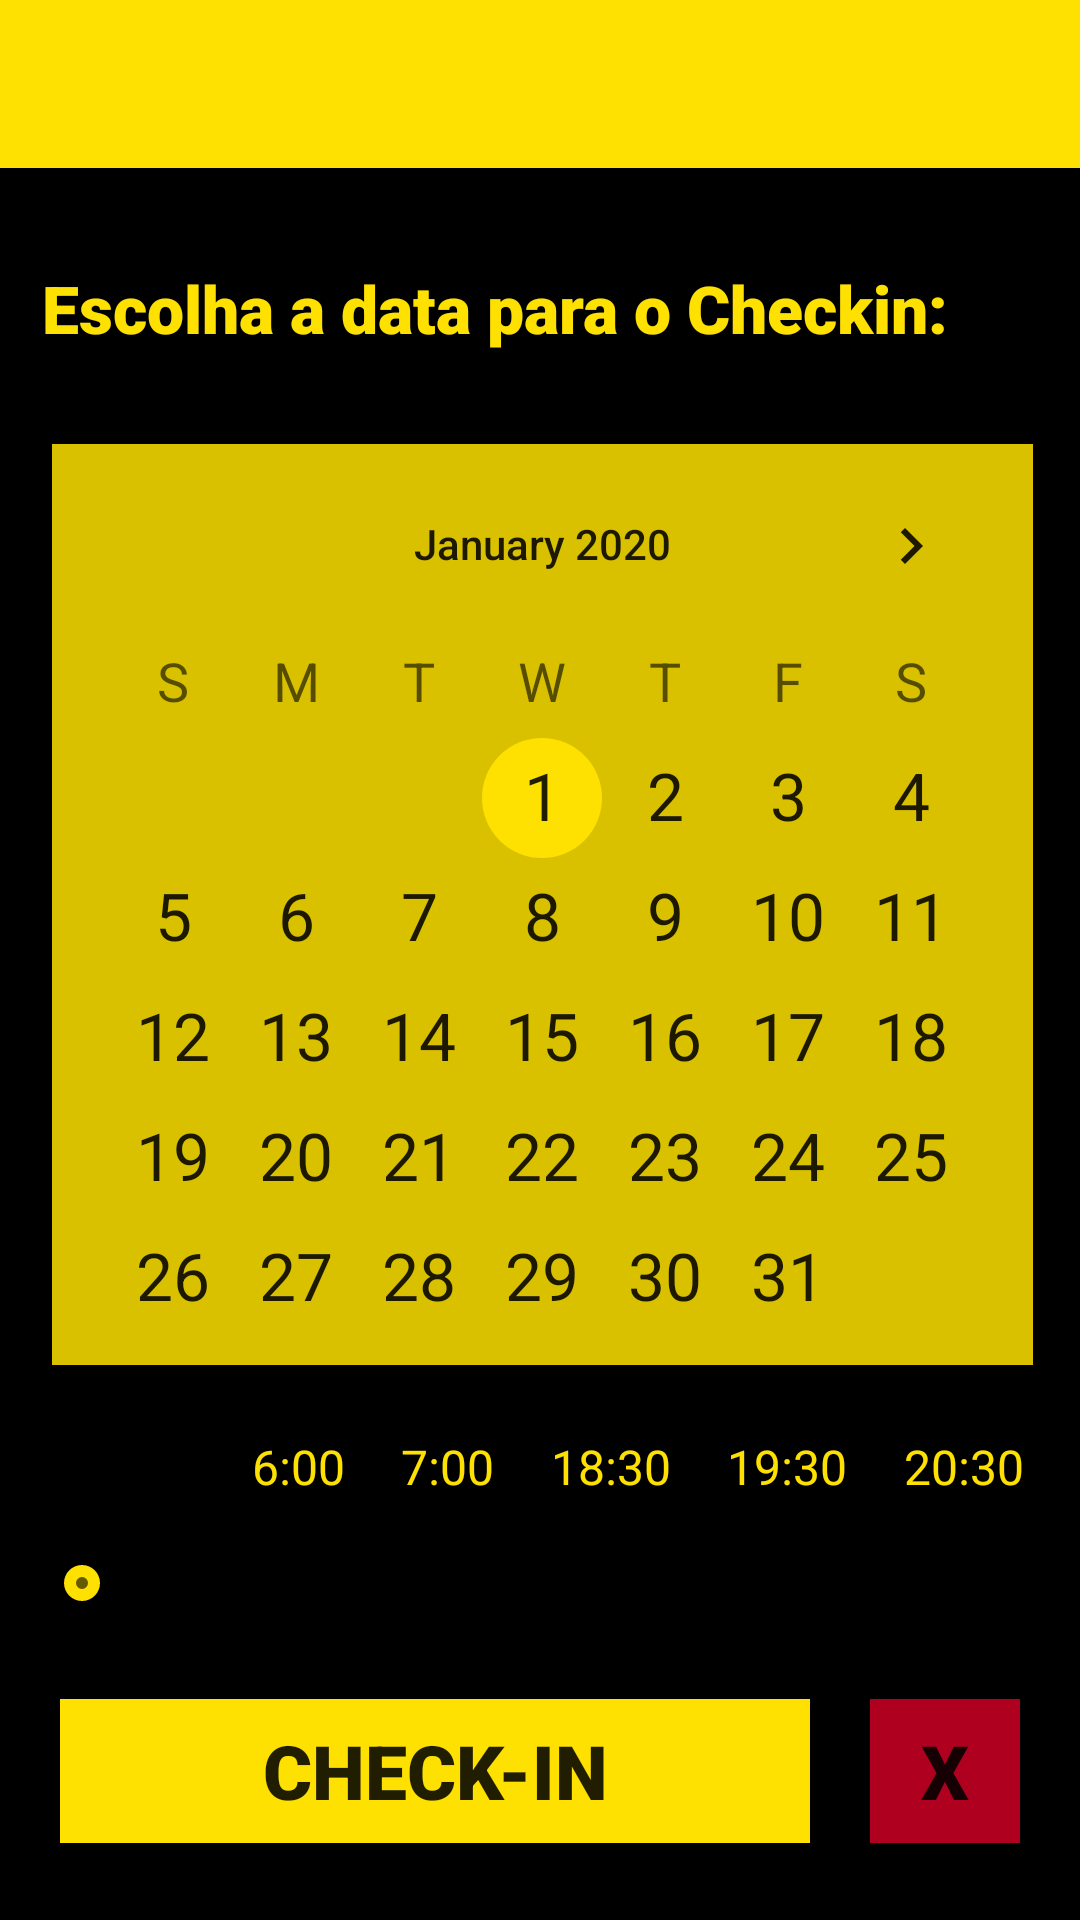

Reconstruct the res/layout file that produces this screen, plus the resources it refers to.
<!-- AndroidManifest.xml: application theme AppTheme -->
<!-- res/layout/activity_main.xml -->
<?xml version="1.0" encoding="utf-8"?>
<androidx.constraintlayout.widget.ConstraintLayout xmlns:android="http://schemas.android.com/apk/res/android"
    xmlns:app="http://schemas.android.com/apk/res-auto"
    xmlns:tools="http://schemas.android.com/tools"
    android:layout_width="match_parent"
    android:layout_height="match_parent"
    android:background="@color/preto"
    tools:context=".activity.Activity.MainActivity"
    tools:layout_editor_absoluteY="25dp">

    <Button
        android:id="@+id/botao_cancelar"
        android:layout_width="50dp"
        android:layout_height="48dp"
        android:background="@color/design_default_color_error"
        android:fontFamily="sans-serif-black"
        android:text="@string/cancelar"
        android:textSize="25sp"
        app:layout_constraintBottom_toBottomOf="parent"
        app:layout_constraintEnd_toEndOf="parent"
        app:layout_constraintHorizontal_bias="0.5"
        app:layout_constraintStart_toEndOf="@+id/botao_checkin"
        app:layout_constraintTop_toBottomOf="@+id/bar_horario" />

    <TextView
        android:id="@+id/textView2"
        android:layout_width="wrap_content"
        android:layout_height="wrap_content"
        android:layout_marginStart="65dp"
        android:layout_marginLeft="65dp"
        android:text="@string/horario_6"
        android:textColor="@color/amareloClaro"
        android:textSize="16sp"
        app:layout_constraintEnd_toStartOf="@+id/textView3"
        app:layout_constraintHorizontal_bias="0.5"
        app:layout_constraintStart_toStartOf="parent"
        app:layout_constraintTop_toTopOf="@+id/textView4" />

    <TextView
        android:id="@+id/textView3"
        android:layout_width="wrap_content"
        android:layout_height="wrap_content"
        android:text="@string/horario_7"
        android:textColor="@color/amareloClaro"
        android:textSize="16sp"
        app:layout_constraintEnd_toStartOf="@+id/textView4"
        app:layout_constraintHorizontal_bias="0.5"
        app:layout_constraintStart_toEndOf="@+id/textView2"
        app:layout_constraintTop_toTopOf="@+id/textView4" />

    <TextView
        android:id="@+id/textView4"
        android:layout_width="wrap_content"
        android:layout_height="wrap_content"
        android:layout_marginBottom="15dp"
        android:text="@string/horario_18"
        android:textColor="@color/amareloClaro"
        android:textSize="16sp"
        app:layout_constraintBottom_toTopOf="@+id/bar_horario"
        app:layout_constraintEnd_toStartOf="@+id/textView5"
        app:layout_constraintHorizontal_bias="0.5"
        app:layout_constraintStart_toEndOf="@+id/textView3" />

    <TextView
        android:id="@+id/textView5"
        android:layout_width="wrap_content"
        android:layout_height="wrap_content"
        android:text="@string/horario_19"
        android:textColor="@color/amareloClaro"
        android:textSize="16sp"
        app:layout_constraintEnd_toStartOf="@+id/textView6"
        app:layout_constraintHorizontal_bias="0.5"
        app:layout_constraintStart_toEndOf="@+id/textView4"
        app:layout_constraintTop_toTopOf="@+id/textView4" />

    <TextView
        android:id="@+id/textView6"
        android:layout_width="wrap_content"
        android:layout_height="wrap_content"
        android:text="@string/horario_20"
        android:textColor="@color/amareloClaro"
        android:textSize="16sp"
        app:layout_constraintEnd_toEndOf="parent"
        app:layout_constraintHorizontal_bias="0.5"
        app:layout_constraintStart_toEndOf="@+id/textView5"
        app:layout_constraintTop_toTopOf="@+id/textView4" />

    <include
        android:id="@+id/toolbar"
        layout="@layout/toolbar" />

    <CalendarView
        android:id="@+id/calendario_app"
        style="@android:style/Widget.DeviceDefault.CalendarView"
        android:layout_width="327dp"
        android:layout_height="307dp"
        android:layout_marginTop="24dp"
        android:background="@color/amareloEscuro"
        android:dateTextAppearance="@style/TextAppearance.AppCompat.Large"
        android:drawingCacheQuality="high"
        android:minDate="01/01/2020"
        android:showWeekNumber="false"
        android:shownWeekCount="6"
        android:splitMotionEvents="false"
        android:weekDayTextAppearance="@style/TextAppearance.AppCompat.Medium"
        app:layout_constraintEnd_toEndOf="parent"
        app:layout_constraintHorizontal_bias="0.524"
        app:layout_constraintStart_toStartOf="parent"
        app:layout_constraintTop_toBottomOf="@+id/textView" />

    <Button
        android:id="@+id/botao_checkin"
        android:layout_width="250dp"
        android:layout_height="48dp"
        android:background="@color/amareloClaro"
        android:fontFamily="sans-serif-black"
        android:text="@string/checkin"
        android:textSize="25sp"
        app:layout_constraintBottom_toBottomOf="parent"
        app:layout_constraintEnd_toStartOf="@+id/botao_cancelar"
        app:layout_constraintHorizontal_bias="0.5"
        app:layout_constraintStart_toStartOf="parent"
        app:layout_constraintTop_toBottomOf="@+id/bar_horario" />

    <TextView
        android:id="@+id/textView"
        android:layout_width="334dp"
        android:layout_height="36dp"
        android:layout_marginTop="32dp"
        android:fontFamily="sans-serif-black"
        android:text="@string/EscolhaCheckin"
        android:textColor="@color/amareloClaro"
        android:textSize="22sp"
        app:layout_constraintEnd_toEndOf="@+id/calendario_app"
        app:layout_constraintStart_toStartOf="@+id/calendario_app"
        app:layout_constraintTop_toBottomOf="@+id/toolbar" />

    <SeekBar
        android:id="@+id/bar_horario"
        style="@style/Widget.AppCompat.SeekBar.Discrete"
        android:layout_width="332dp"
        android:layout_height="26dp"
        android:layout_marginBottom="40dp"
        android:max="5"
        android:progress="0"
        app:layout_constraintBottom_toBottomOf="parent"
        app:layout_constraintEnd_toEndOf="parent"
        app:layout_constraintHorizontal_bias="0.405"
        app:layout_constraintStart_toStartOf="parent"
        app:layout_constraintTop_toBottomOf="@+id/calendario_app" />

</androidx.constraintlayout.widget.ConstraintLayout>
<!-- res/layout/toolbar.xml (included above) -->
<?xml version="1.0" encoding="utf-8"?>
    <androidx.appcompat.widget.Toolbar
        xmlns:android="http://schemas.android.com/apk/res/android"
        android:layout_width="match_parent"
        android:layout_height="wrap_content"
        android:background="?attr/colorPrimary"
        android:minHeight="?attr/actionBarSize"
        android:theme="?attr/actionBarTheme"/>
<!-- resources referenced by this layout -->
<resources>
  <color name="amareloClaro">#FEE100</color>
  <color name="amareloEscuro">#DAC100</color>
  <color name="preto">#000000</color>
  <string name="EscolhaCheckin">Escolha a data para o Checkin:</string>
  <string name="cancelar">X</string>
  <string name="checkin">Check-in</string>
  <string name="horario_18">18:30</string>
  <string name="horario_19">19:30</string>
  <string name="horario_20">20:30</string>
  <string name="horario_6">6:00</string>
  <string name="horario_7">7:00</string>
  <style name="AppTheme" parent="Theme.AppCompat.Light.NoActionBar">
          
  
          <item name="colorPrimary">@color/amareloClaro</item>
          <item name="colorPrimaryDark">@color/amareloClaro</item>
          <item name="colorAccent">@color/amareloClaro</item>
          
      </style>
</resources>
